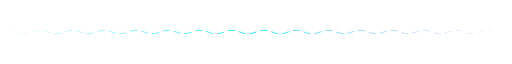
t = 0.00 s
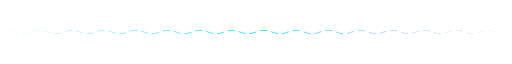
t = 1.75 s
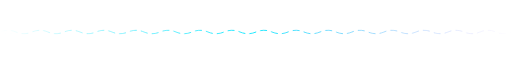
t = 3.50 s
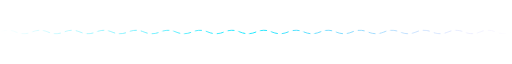
t = 5.25 s
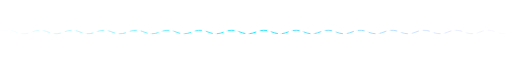
t = 7.00 s
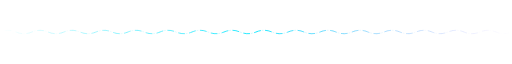
t = 8.25 s

The animated SVG that drew these frames (rendered in a browser with its animation timeline set to each time). Animation: 2 SMIL elements (animate=2); frames cover the first 8.25 s, repeats indefinitely.

<svg xmlns="http://www.w3.org/2000/svg" width="1200" height="26" viewBox="0 0 1200 26" role="img" aria-label="animated wave divider">
<defs><linearGradient id="g" x1="0" y1="0" x2="1" y2="0">
<stop offset="0" stop-color="#00e5ff" stop-opacity="0"/><stop offset="0.5" stop-color="#00e5ff"/>
<stop offset="1" stop-color="#a78bfa" stop-opacity="0"/></linearGradient></defs>
<path d="M0,13 Q18.8,5 37.5,13 Q56.2,21 75.0,13 Q93.8,5 112.5,13 Q131.2,21 150.0,13 Q168.8,5 187.5,13 Q206.2,21 225.0,13 Q243.8,5 262.5,13 Q281.2,21 300.0,13 Q318.8,5 337.5,13 Q356.2,21 375.0,13 Q393.8,5 412.5,13 Q431.2,21 450.0,13 Q468.8,5 487.5,13 Q506.2,21 525.0,13 Q543.8,5 562.5,13 Q581.2,21 600.0,13 Q618.8,5 637.5,13 Q656.2,21 675.0,13 Q693.8,5 712.5,13 Q731.2,21 750.0,13 Q768.8,5 787.5,13 Q806.2,21 825.0,13 Q843.8,5 862.5,13 Q881.2,21 900.0,13 Q918.8,5 937.5,13 Q956.2,21 975.0,13 Q993.8,5 1012.5,13 Q1031.2,21 1050.0,13 Q1068.8,5 1087.5,13 Q1106.2,21 1125.0,13 Q1143.8,5 1162.5,13 Q1181.2,21 1200.0,13" fill="none" stroke="url(#g)" stroke-width="2" stroke-dasharray="16 10">
<animate attributeName="stroke-dashoffset" from="0" to="-208" dur="7s" repeatCount="indefinite"/></path>
<path d="M0,13 Q18.8,21 37.5,13 Q56.2,21 75.0,13 Q93.8,5 112.5,13 Q131.2,21 150.0,13 Q168.8,5 187.5,13 Q206.2,21 225.0,13 Q243.8,5 262.5,13 Q281.2,21 300.0,13 Q318.8,5 337.5,13 Q356.2,21 375.0,13 Q393.8,5 412.5,13 Q431.2,21 450.0,13 Q468.8,5 487.5,13 Q506.2,21 525.0,13 Q543.8,5 562.5,13 Q581.2,21 600.0,13 Q618.8,5 637.5,13 Q656.2,21 675.0,13 Q693.8,5 712.5,13 Q731.2,21 750.0,13 Q768.8,5 787.5,13 Q806.2,21 825.0,13 Q843.8,5 862.5,13 Q881.2,21 900.0,13 Q918.8,5 937.5,13 Q956.2,21 975.0,13 Q993.8,5 1012.5,13 Q1031.2,21 1050.0,13 Q1068.8,5 1087.5,13 Q1106.2,21 1125.0,13 Q1143.8,5 1162.5,13 Q1181.2,21 1200.0,13" fill="none" stroke="url(#g)" stroke-width="1.1" opacity="0.45" stroke-dasharray="4 9">
<animate attributeName="stroke-dashoffset" from="0" to="169" dur="11s" repeatCount="indefinite"/></path>
</svg>
